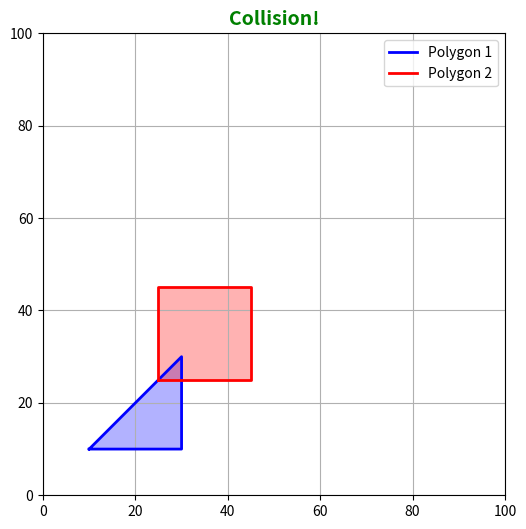
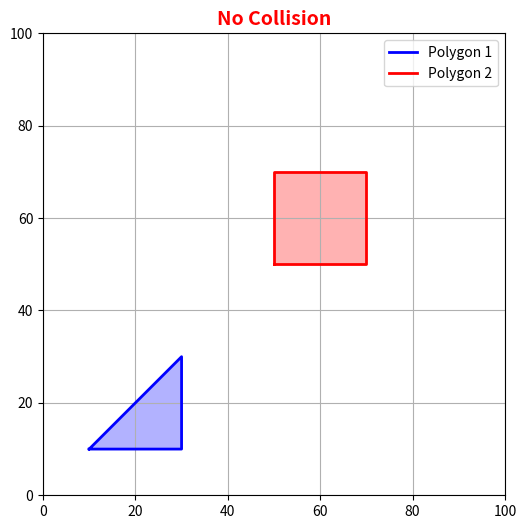

These figures' Python source, in order:
# Collision detection in polygons - 2D case
# [redacted]
# [email redacted]
#
# Adapted from ChatGPT

import numpy as np
import matplotlib.pyplot as plt

class ConvexPolygon:
    
    def __init__(self, verticies):
        self.verticies = verticies
        self.edges = np.empty((0,2))
        self.separating_axes = np.empty((0,2))
        self.compute_edges()
        self.compute_axes()
    
    def compute_edges(self):
        vs = self.verticies
        for i in range(len(vs)):
            self.edges = np.vstack([self.edges, np.array([vs[(i+1) % len(vs)][0] - vs[(i)][0], vs[(i+1) % len(vs)][1] - vs[(i)][1]])])
        
    def compute_axes(self):
        es = self.edges
        axs = np.empty((0,2))
        
        R = np.array([[0, -1],
                      [1, 0]])
        for e in es:
            
            ax = np.linalg.matmul(R, e)
            ax = ax/np.linalg.norm(ax)
            
            colinear = False
            for a in axs:
                if(np.isclose(np.dot(ax, a) % 1, 0)):
                    colinear = True
            
            if not colinear:
                axs = np.vstack([axs, ax])
        self.separating_axes = axs
        

    def print(self):
        print(f"veticies: \n{self.verticies}")
        print(f"edges: \n{self.edges}")
        print(f"axes: \n{self.separating_axes}")


def polygons_collide(poly1, poly2):
    """Check for collision between two convex polygons using SAT."""
    
    poly1 = ConvexPolygon(poly1)
    poly2 = ConvexPolygon(poly2)
        
    axs = np.vstack([poly1.separating_axes, poly2.separating_axes])
    
    for a in axs:
        poly1_projections = np.sort(np.array([np.dot(a, v) for v in poly1.verticies]))
        poly2_projections = np.sort(np.array([np.dot(a, v) for v in poly2.verticies]))
        if not (poly1_projections[-1] > poly2_projections[0] and poly2_projections[-1] > poly1_projections[0]):
            return False
    
    return True

def plot_polygons(poly1, poly2, collision):
    """Visualize two polygons and indicate collision status."""
    fig, ax = plt.subplots(figsize=(6, 6))
    ax.set_xlim(0, 100)
    ax.set_ylim(0, 100)
    ax.set_aspect('equal')

    # Convert polygon arrays to lists for plotting
    poly1 = np.vstack([poly1, poly1[0]])  # Close the shape
    poly2 = np.vstack([poly2, poly2[0]])  # Close the shape

    # Draw polygons
    ax.plot(poly1[:, 0], poly1[:, 1], 'b-', linewidth=2, label="Polygon 1")
    ax.fill(poly1[:, 0], poly1[:, 1], 'blue', alpha=0.3)

    ax.plot(poly2[:, 0], poly2[:, 1], 'r-', linewidth=2, label="Polygon 2")
    ax.fill(poly2[:, 0], poly2[:, 1], 'red', alpha=0.3)
    

    # Collision state text
    state_text = "Collision!" if collision else "No Collision"
    ax.set_title(state_text, fontsize=14, fontweight="bold", color="green" if collision else "red")

    plt.legend()
    plt.grid(True)
    plt.show()

# Example polygons
polygon1 = np.array([[10, 10], [30, 10], [30, 30]]) #, [10, 30]])  # Square
polygon2 = np.array([[25, 25], [45, 25], [45, 45], [25, 45]])  # Overlapping Square
polygon3 = np.array([[50, 50], [70, 50], [70, 70], [50, 70]])  # Non-overlapping Square

# Check and plot collision case
collision1 = polygons_collide(polygon1, polygon2)
plot_polygons(polygon1, polygon2, collision1)

# Check and plot non-collision case
collision2 = polygons_collide(polygon1, polygon3)
plot_polygons(polygon1, polygon3, collision2)

